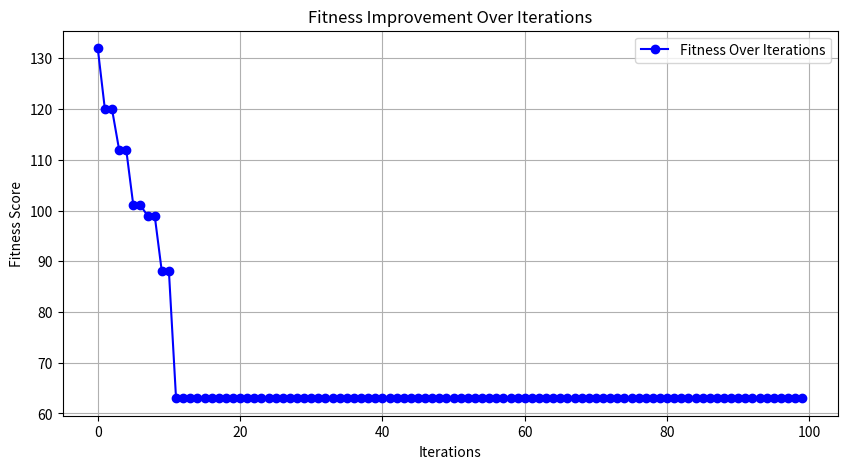

This chart was generated by the following Python code:
import numpy as np
import random
import matplotlib.pyplot as plt

# Параметры задачи
num_groups = 4
num_teachers = 4
num_rooms = 4
num_days = 5
max_classes_per_day = 4

# Предметы и их количество занятий в неделю
subjects = {
    "Manas Telling": 1,
    "Advanced Python": 2,
    "English": 4,
    "Data Structures": 4,
    "Introduction to AI": 2,
    "History": 1,
    "Geography": 1
}
subject_list = list(subjects.keys())
num_subjects = len(subject_list)

# Генерация начального расписания
def generate_schedule():
    schedule = np.full((num_days, num_groups, max_classes_per_day), -1, dtype=int)
    
    for group in range(num_groups):
        subject_pool = []
        for subject, count in subjects.items():
            subject_pool.extend([subject_list.index(subject)] * count)
        random.shuffle(subject_pool)
        
        index = 0
        for day in range(num_days):
            daily_subjects = set()
            for class_num in range(max_classes_per_day):
                if index < len(subject_pool):
                    while subject_pool[index] in daily_subjects:
                        random.shuffle(subject_pool)
                    schedule[day, group, class_num] = subject_pool[index]
                    daily_subjects.add(subject_pool[index])
                    index += 1
    
    return schedule

# Функция оценки (fitness)
def fitness(schedule):
    penalty = 0
    
    # Проверка количества занятий
    for group in range(num_groups):
        subject_counts = {subject: 0 for subject in subjects}
        for day in range(num_days):
            for class_num in range(max_classes_per_day):
                subject_index = schedule[day, group, class_num]
                if subject_index != -1:
                    subject_counts[subject_list[subject_index]] += 1
        for subject, required_count in subjects.items():
            penalty += abs(subject_counts[subject] - required_count)
    
    # Проверка на конфликты преподавателей и аудиторий
    for day in range(num_days):
        for class_num in range(max_classes_per_day):
            teachers = set()
            rooms = set()
            for group in range(num_groups):
                subject_index = schedule[day, group, class_num]
                if subject_index != -1:
                    teacher = subject_index % num_teachers
                    room = subject_index % num_rooms
                    if teacher in teachers or room in rooms:
                        penalty += 10
                    teachers.add(teacher)
                    rooms.add(room)
    
    return penalty

# Глобальная переменная для хранения истории fitness
fitness_history = []

def pso(num_particles, max_iter):
    global fitness_history
    fitness_history = []  # Reset history at the start
    
    # Initialize particles
    particles = [generate_schedule() for _ in range(num_particles)]
    velocities = [np.zeros_like(particles[0]) for _ in range(num_particles)]
    personal_best = [p.copy() for p in particles]
    personal_best_fitness = [fitness(p) for p in personal_best]
    
    # Find global best
    best_idx = np.argmin(personal_best_fitness)
    global_best = personal_best[best_idx].copy()
    global_best_fitness = personal_best_fitness[best_idx]
    
    # PSO parameters
    w = 0.5  # Inertia weight
    c1 = 1.5  # Cognitive coefficient
    c2 = 1.5  # Social coefficient
    
    for iteration in range(max_iter):
        for i in range(num_particles):
            # Update velocity
            r1, r2 = random.random(), random.random()
            
            # Element-wise operations on the arrays
            cognitive = c1 * r1 * (personal_best[i] - particles[i])
            social = c2 * r2 * (global_best - particles[i])
            
            velocities[i] = w * velocities[i] + cognitive + social
            
            # Update particle positions
            new_particle = particles[i] + np.round(velocities[i]).astype(int)
            
            # Ensure new particle has valid subject indices
            new_particle = np.clip(new_particle, -1, num_subjects - 1).astype(int)
            particles[i] = new_particle
            
            # Update personal best
            current_fitness = fitness(particles[i])
            if current_fitness < personal_best_fitness[i]:
                personal_best[i] = particles[i].copy()
                personal_best_fitness[i] = current_fitness
                
                # Update global best if needed
                if current_fitness < global_best_fitness:
                    global_best = particles[i].copy()
                    global_best_fitness = current_fitness
        
        # Record fitness history
        fitness_history.append(global_best_fitness)
        print(f"Iteration {iteration}, Best Fitness: {global_best_fitness}")
    
    return global_best

# Функция для вывода расписания
def print_schedule(schedule):
    days = ["Monday", "Tuesday", "Wednesday", "Thursday", "Friday"]
    print("\nBest Schedule:")
    for day in range(num_days):
        print(f"\n{days[day]}:")
        print("Group\tClass 1\t\tClass 2\t\tClass 3\t\tClass 4")
        print("-" * 60)
        for group in range(num_groups):
            print(f"Group {group + 1}:", end="\t")
            for class_num in range(max_classes_per_day):
                subject_index = schedule[day, group, class_num]
                if subject_index != -1:
                    subject_name = subject_list[subject_index]
                    print(f"{subject_name:<15}", end="\t")
                else:
                    print("None\t\t", end="")
            print()
        print("-" * 60)

# Запуск PSO с меньшим количеством итераций для быстрой проверки
best_schedule = pso(num_particles=50, max_iter=100)
print_schedule(best_schedule)

# Построение графика
plt.figure(figsize=(10, 5))
plt.plot(range(len(fitness_history)), fitness_history, marker='o', linestyle='-', color='b', label="Fitness Over Iterations")
plt.xlabel("Iterations")
plt.ylabel("Fitness Score")
plt.title("Fitness Improvement Over Iterations")
plt.legend()
plt.grid()
plt.show()